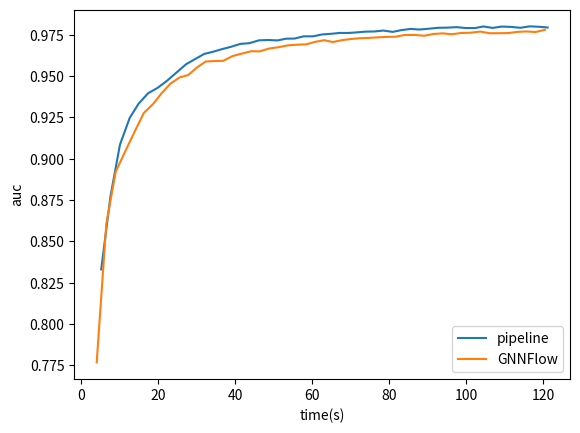

Reproduce this figure in Python. (Note: this script raises an exception after producing the figure.)
import matplotlib.pyplot as plt

# 示例数据
y1 = [0.8330402374267578, 0.8773436546325684, 0.9085441827774048, 0.9247202277183533, 0.9332704544067383, 0.9396814107894897, 0.942837655544281, 0.9469558000564575, 0.9521387815475464, 0.9571689367294312, 0.960300087928772, 0.9634352326393127, 0.9647254347801208, 0.9663609266281128, 0.9677091836929321, 0.969514787197113, 0.9699327349662781, 0.9716686606407166, 0.9718542695045471, 0.9716112613677979, 0.9726512432098389, 0.9727514982223511, 0.9740755558013916, 0.9740862250328064, 0.9751944541931152, 0.97562175989151, 0.9761530160903931, 0.976119875907898, 0.9764688014984131, 0.9769363403320312, 0.9770331382751465, 0.9775861501693726, 0.9767762422561646, 0.9778547286987305, 0.9785720705986023, 0.9782013297080994, 0.9786720275878906, 0.9792531728744507, 0.9793492555618286, 0.9796382188796997, 0.9791200757026672, 0.9790676236152649, 0.9800617694854736, 0.9791833162307739, 0.9799991846084595, 0.9797635674476624, 0.9792519211769104, 0.9801215529441833, 0.9799102544784546, 0.9794254302978516]
x1 = [5.153717041015625, 7.568173170089722, 10.024797439575195, 12.557304859161377, 14.844303131103516, 17.352379322052002, 19.755343437194824, 22.125725507736206, 24.68244457244873, 27.180143356323242, 29.514857292175293, 31.90575909614563, 34.162158489227295, 36.545960426330566, 38.8160138130188, 41.28821396827698, 43.611592054367065, 46.13940501213074, 48.520652532577515, 50.92835879325867, 53.15749931335449, 55.36939358711243, 57.67784833908081, 60.18266034126282, 62.43784737586975, 64.86343598365784, 67.11803936958313, 69.31385445594788, 71.49234557151794, 73.82047367095947, 76.14776110649109, 78.39562273025513, 80.85436367988586, 83.12054920196533, 85.50656032562256, 87.7456681728363, 90.11516094207764, 92.65631604194641, 95.06579184532166, 97.46097373962402, 99.75194191932678, 102.17861127853394, 104.41796112060547, 106.77677249908447, 109.17814111709595, 111.73159122467041, 114.00679755210876, 116.36978554725647, 118.60834908485413, 121.06866526603699]
y2 = [0.7767794132232666, 0.8607654571533203, 0.8921633958816528, 0.9037255644798279, 0.9162197709083557, 0.9276909828186035, 0.9332212209701538, 0.939738392829895, 0.9455204010009766, 0.9491762518882751, 0.9506672024726868, 0.9552935361862183, 0.9588364958763123, 0.9591198563575745, 0.9592616558074951, 0.9621431231498718, 0.9636192917823792, 0.9650630354881287, 0.9649814367294312, 0.9666469097137451, 0.9674559831619263, 0.9686113595962524, 0.9690613746643066, 0.9692185521125793, 0.9707628488540649, 0.9717313051223755, 0.9706350564956665, 0.9717426300048828, 0.972454309463501, 0.9729233980178833, 0.9731036424636841, 0.9734545946121216, 0.9737386703491211, 0.9738478064537048, 0.9749060869216919, 0.9749201536178589, 0.9744346141815186, 0.9754763841629028, 0.9758872985839844, 0.9753614664077759, 0.9761253595352173, 0.9762673377990723, 0.9769688844680786, 0.9759629964828491, 0.9759745597839355, 0.9760593175888062, 0.9767900705337524, 0.9770410060882568, 0.9766839146614075, 0.9780225157737732]
x2 = [3.9845387935638428, 6.489690542221069, 8.923309087753296, 11.240635871887207, 13.800727367401123, 16.218483448028564, 18.661359310150146, 20.874652862548828, 23.162801027297974, 25.477615118026733, 27.747026681900024, 30.048003911972046, 32.27722883224487, 34.54036235809326, 36.83159112930298, 39.258514404296875, 41.65013408660889, 44.0757360458374, 46.33207869529724, 48.65550899505615, 51.09648299217224, 53.58370065689087, 56.10843753814697, 58.39712929725647, 60.70353174209595, 63.08189105987549, 65.30477285385132, 67.6361985206604, 69.94479656219482, 72.25602698326111, 74.4373950958252, 76.78704071044922, 79.25114583969116, 81.53472805023193, 84.00370526313782, 86.64774966239929, 89.03691482543945, 91.3189308643341, 93.7669448852539, 96.18405652046204, 98.7634711265564, 101.07998609542847, 103.57274770736694, 105.9900906085968, 108.42269349098206, 110.85936093330383, 113.24434876441956, 115.60256958007812, 117.92219662666321, 120.38868451118469]

# 调用函数绘制折线图
plt.figure()
plt.plot(x1, y1, label='pipeline')
plt.plot(x2, y2, label='GNNFlow')
plt.legend()
plt.xlabel('time(s)')
plt.ylabel('auc')

plt.savefig('./img/img.jpg')